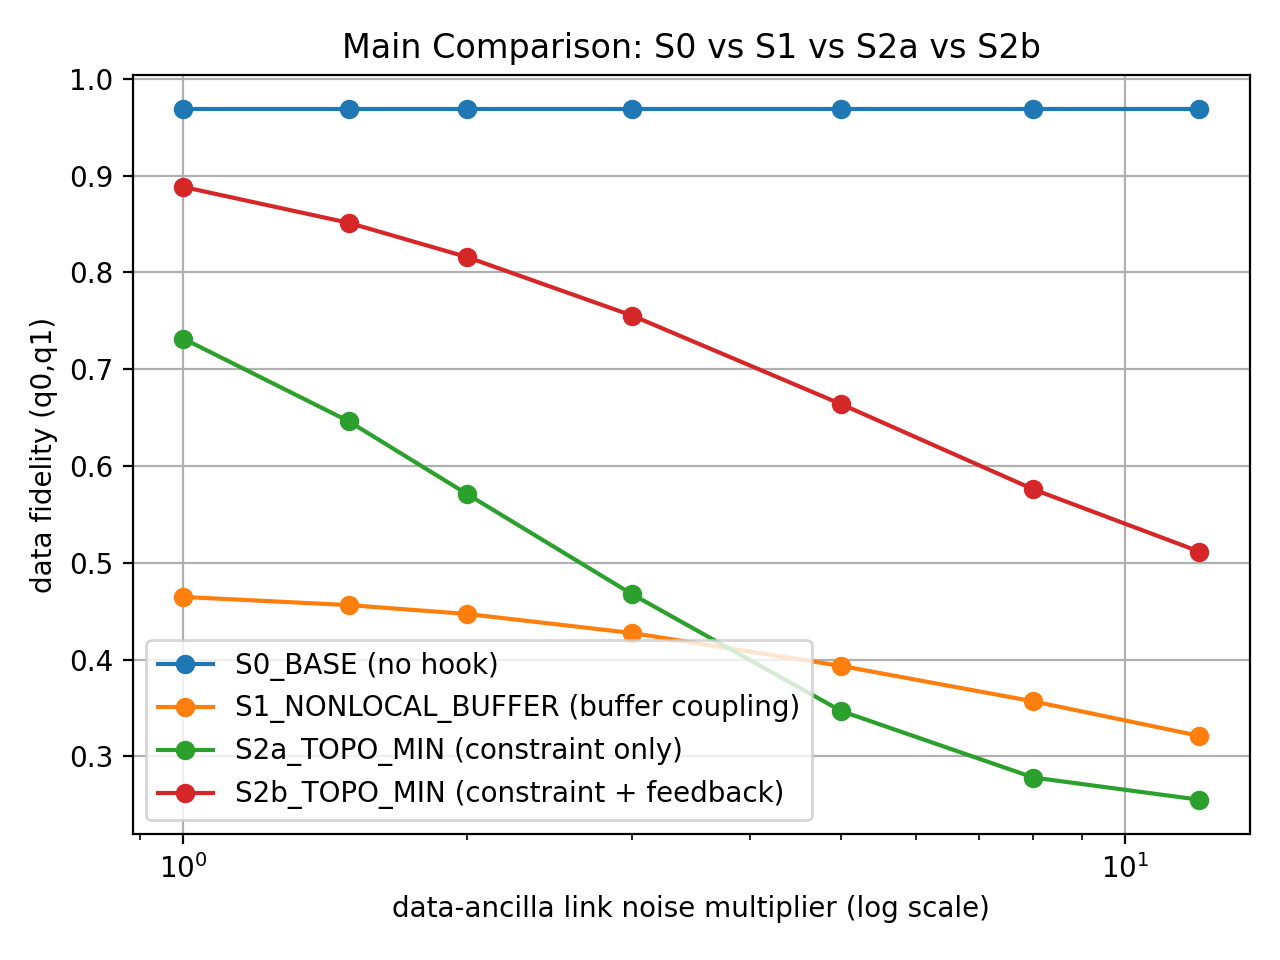

The data file committed next to this chart (first rows):
link_mult, fidelity_S0_base, fidelity_S1_nonlocal, fidelity_S2a_constraint_only, fidelity_S2b_with_feedback
1.0, 0.9687, 0.4648, 0.7316, 0.8884
1.5, 0.9687, 0.4564, 0.6461, 0.8512
2.0, 0.9687, 0.4472, 0.5713, 0.816
3.0, 0.9687, 0.4275, 0.4674, 0.7553
5.0, 0.9687, 0.3935, 0.3469, 0.6639
8.0, 0.9687, 0.3569, 0.2782, 0.5759
12.0, 0.9687, 0.3213, 0.2553, 0.5117
